Run: headless pygame with SDL's dummy video driver; simulated clock (each Clock.tick advances the game by its frame time, no real sleeping); random seed 0; keys injected as events and as key.get_pressed() state; no mouse input.
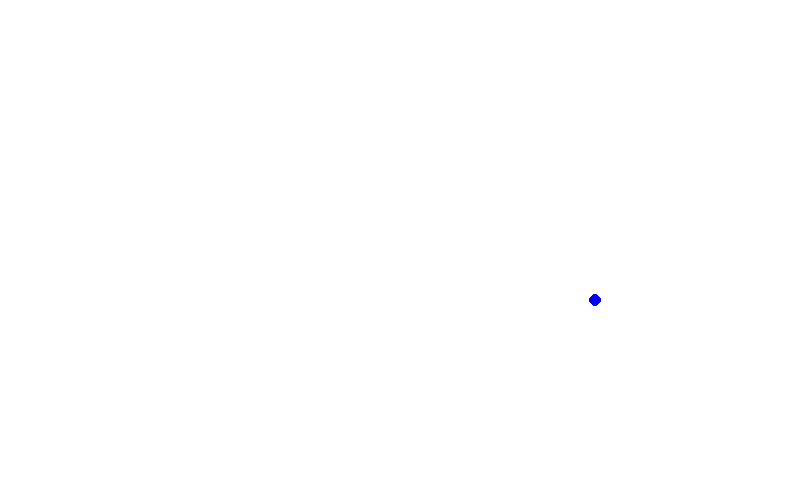
Frame 1 of 4 · flips 1–60 · no input
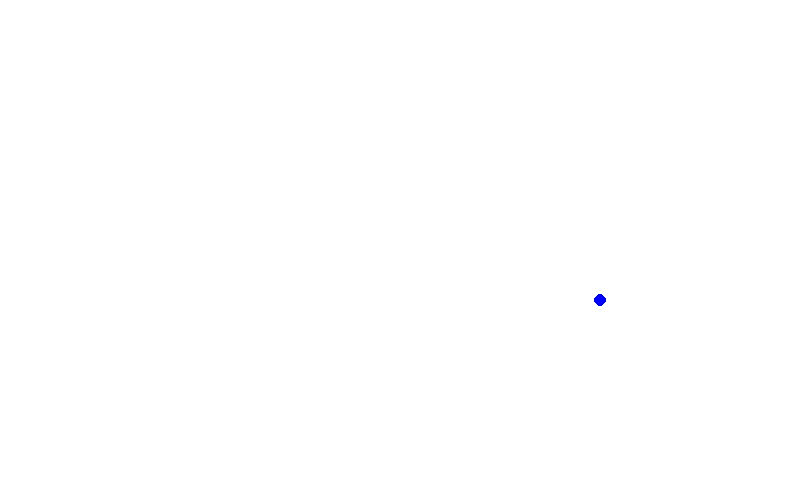
Frame 2 of 4 · flips 61–180 · tapped SPACE, RETURN · held RIGHT (→), D
Frame 3 of 4 · flips 181–300 · held DOWN (↓), S · screen unchanged from frame 2, image omitted
Frame 4 of 4 · flips 301–420 · held LEFT (←), A, UP (↑), W · screen unchanged from frame 3, image omitted

The pygame program that drew these frames:

import pygame
import sys

pygame.init()

window = pygame.display.set_mode((800, 500))

black = 0, 0, 0
white = 255, 255, 255

eixo_x = 300
eixo_y = 300

velocidade = 5

while True:
    for event in pygame.event.get():
        if event.type == pygame.QUIT: sys.exit()

    window.fill(white)

    pygame.draw.circle(window, (0, 0, 255), (eixo_x, eixo_y), 6)

    eixo_x += velocidade

    if eixo_x >= 600:
        velocidade = 0

    pygame.display.flip()
    pygame.time.delay(10)
